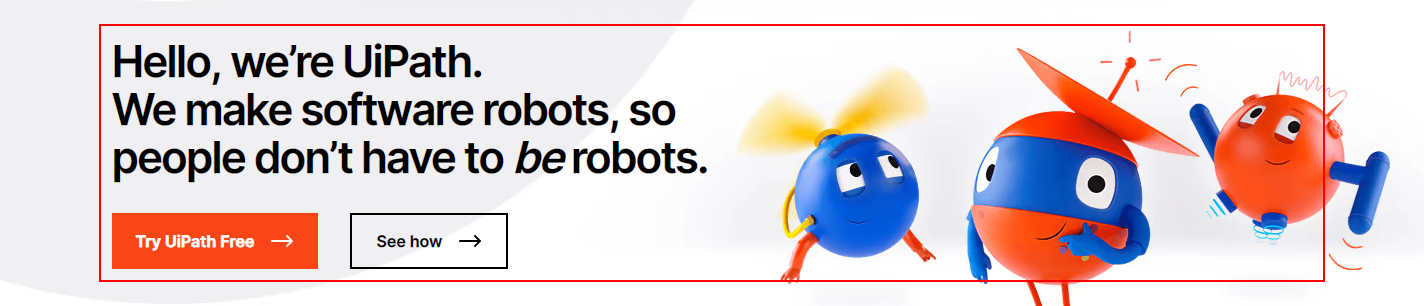
Workflow: Exercise_4_2 Starting Browser - container

Step 1: get-text from the heading in window 'Automation Platform - Leading RPA Company | UiPath' (chrome.exe)

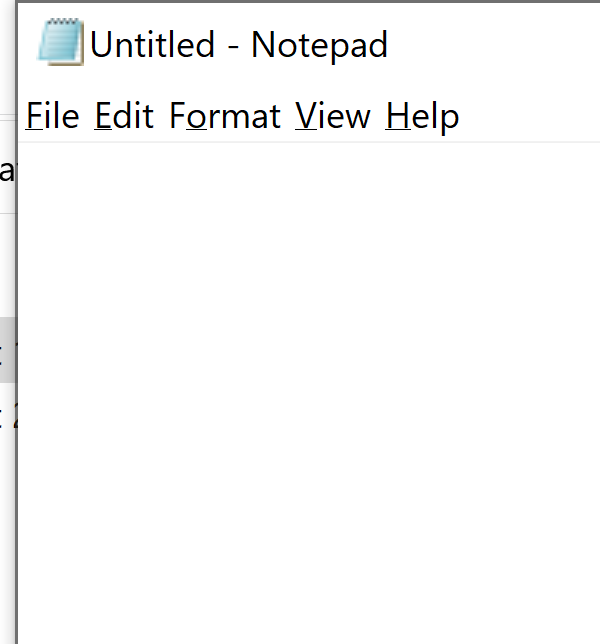
Step 2: Open Application 'notepad.exe Untitled' on the element in window 'Untitled - Notepad' (notepad.exe)

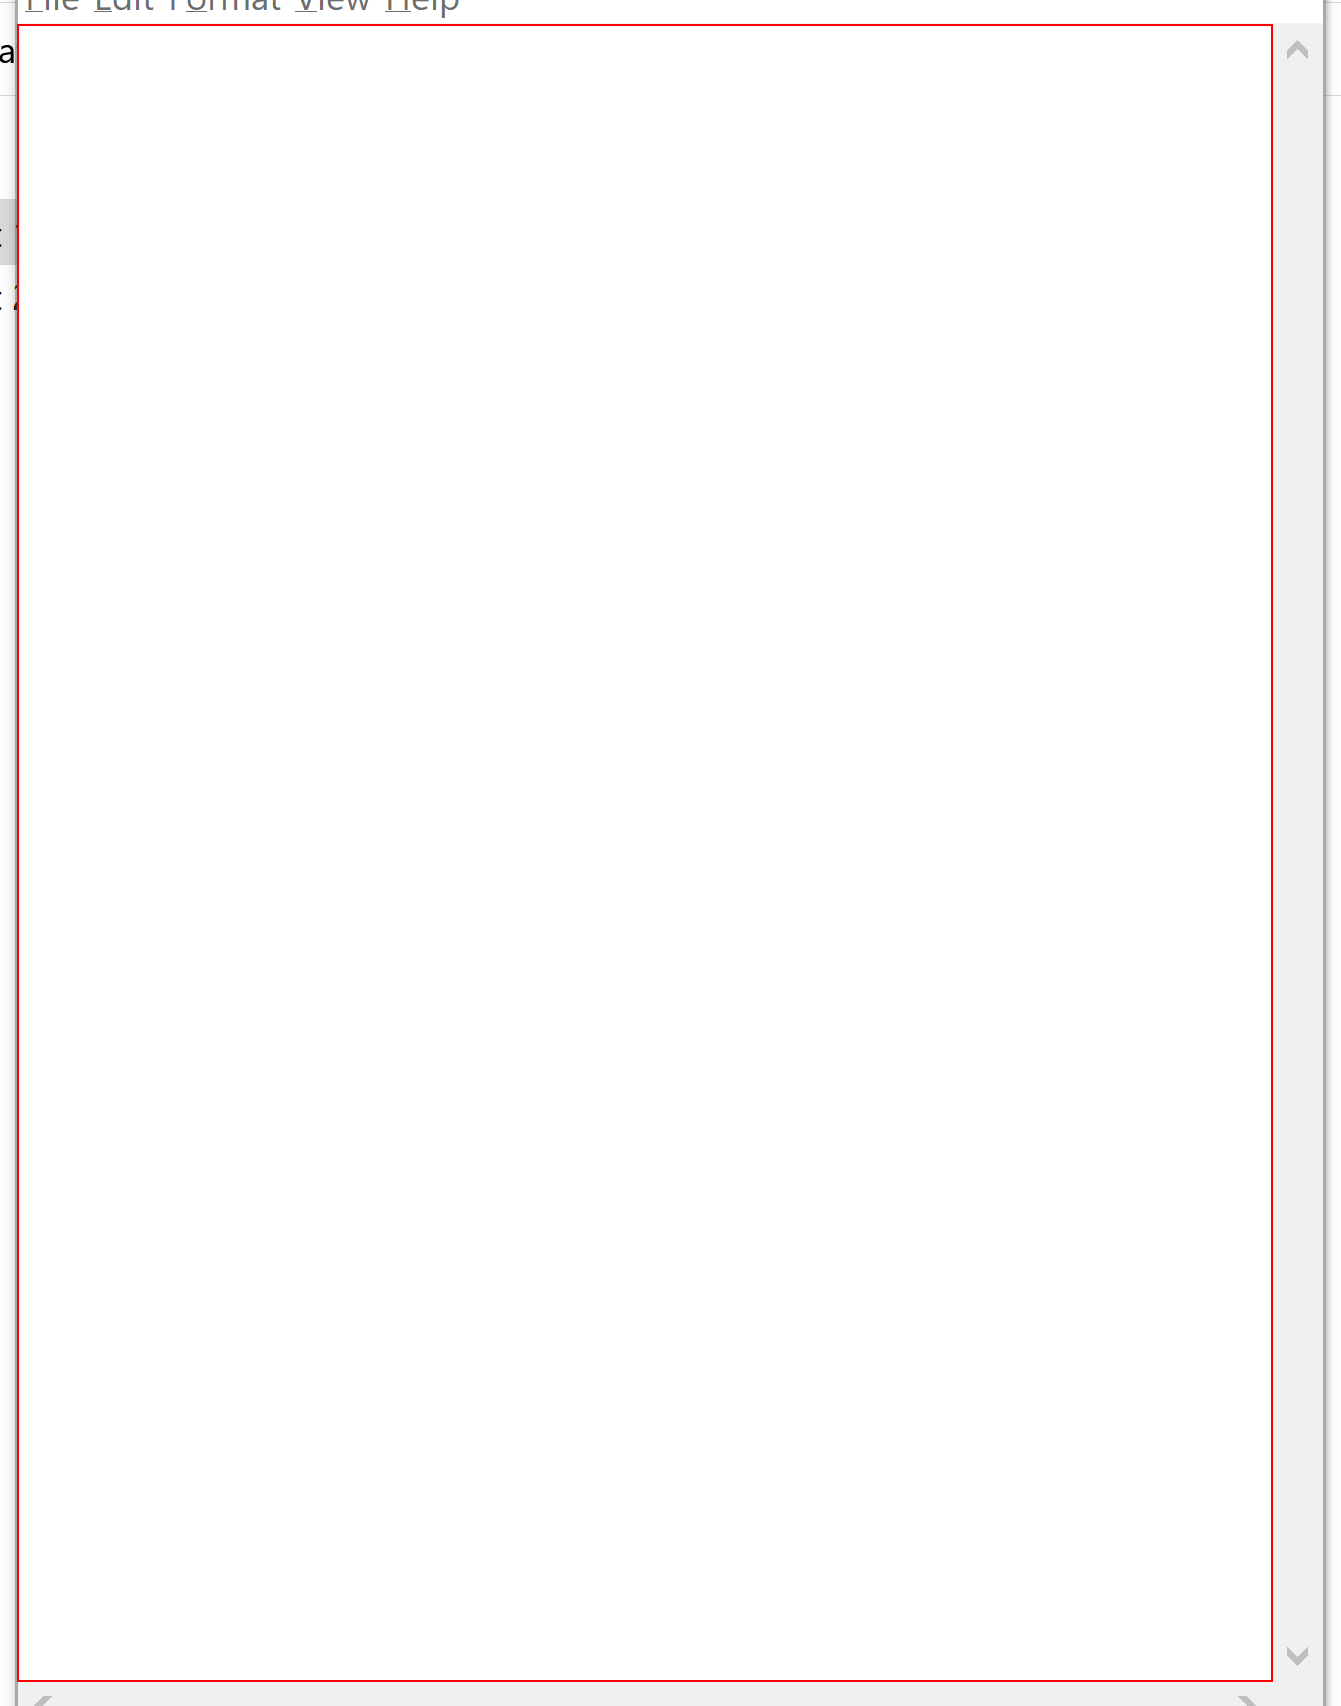
Step 3: type [webText] into the editable text 'Text Editor'

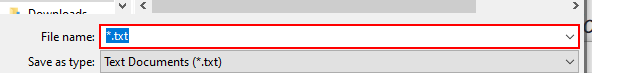
Step 4: type "[projectPath + "\output\Uipath_" + DateTime.Now.Tostring("yyyy_MM_dd_HH-mm-ss") + ".txt[k(enter)]"]" into the combo box 'File name:' in window 'Save As' (notepad.exe)

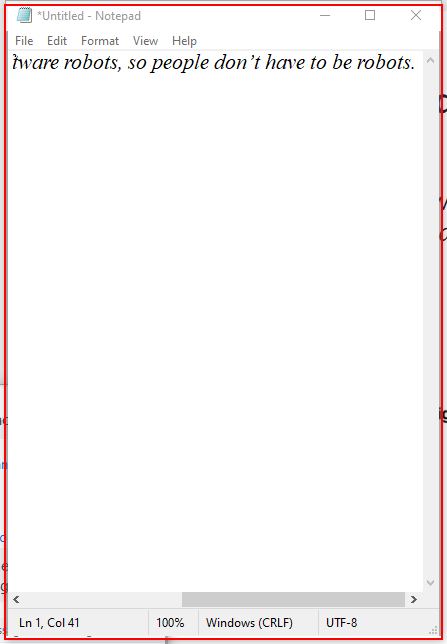
Step 5: Close Application 'notepad.exe *Untitled' on the element in window '* - Notepad' (notepad.exe)

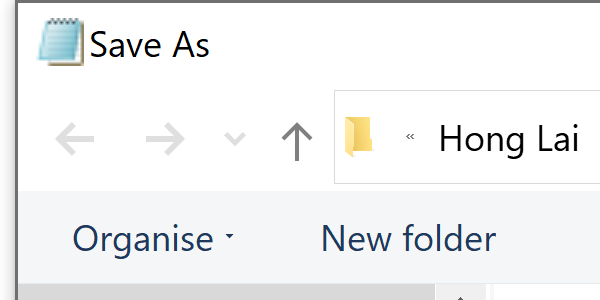
Step 6: Attach Window 'notepad.exe  Save As' on the dialog in window 'Save As' (notepad.exe)

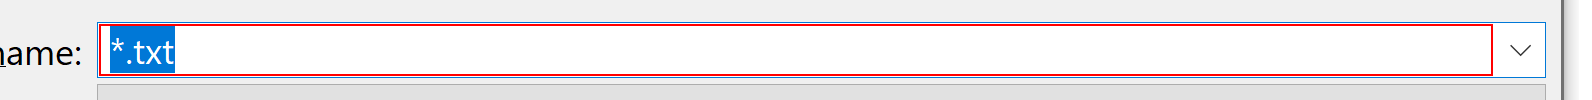
Step 7: type "[projectPath + "\output\Uipath_" + DateTime.Now.Tostring("yyyy_MM_dd_HH-mm-ss") + ".txt[k(enter)]"]"